Image classification data set "data" (rishabhbpd/project_rishabh_das on GitHub). Class labels (2): human, no human.

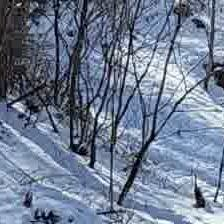
Label: no human

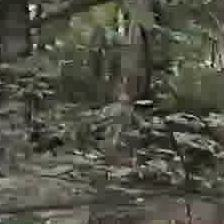
Label: no human

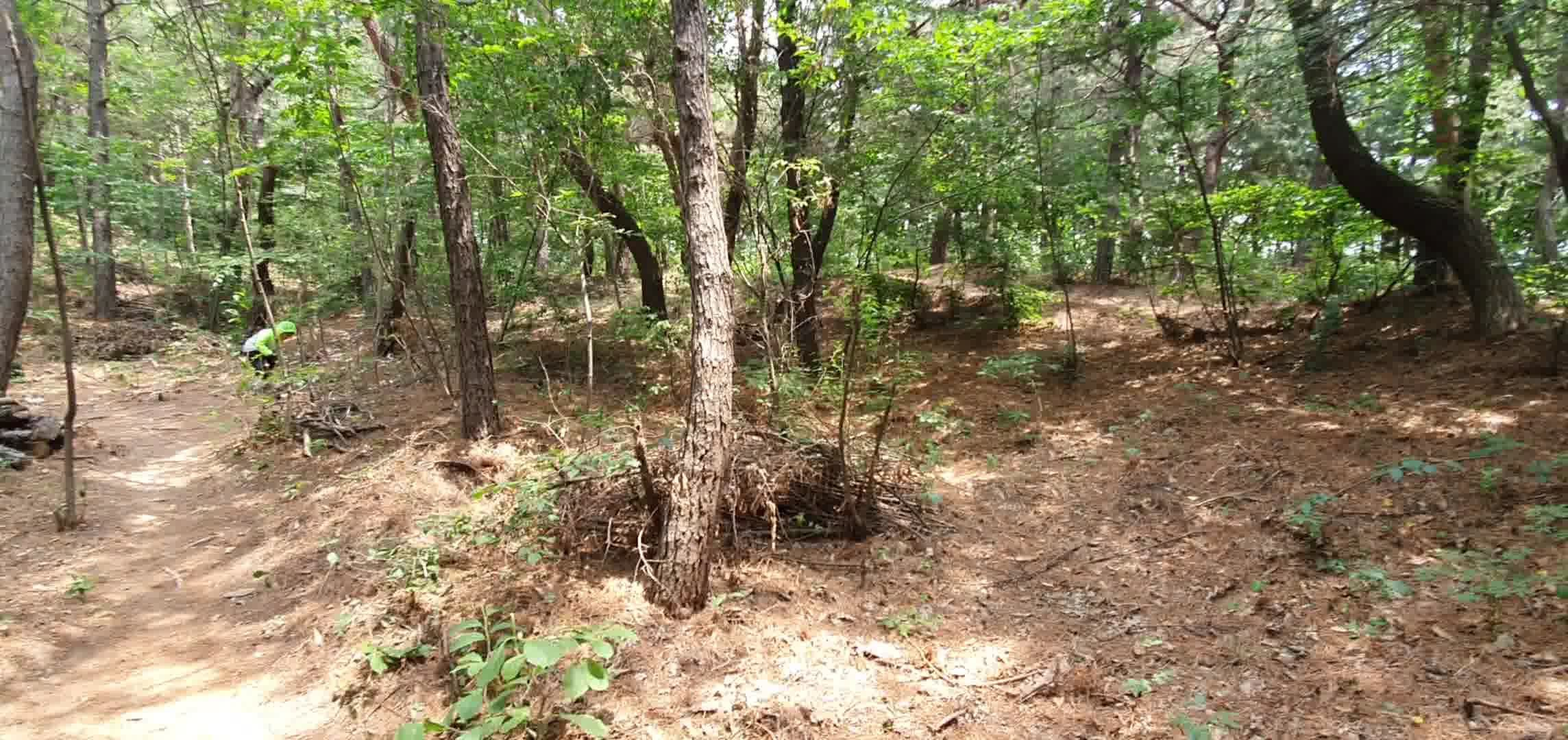
Label: human

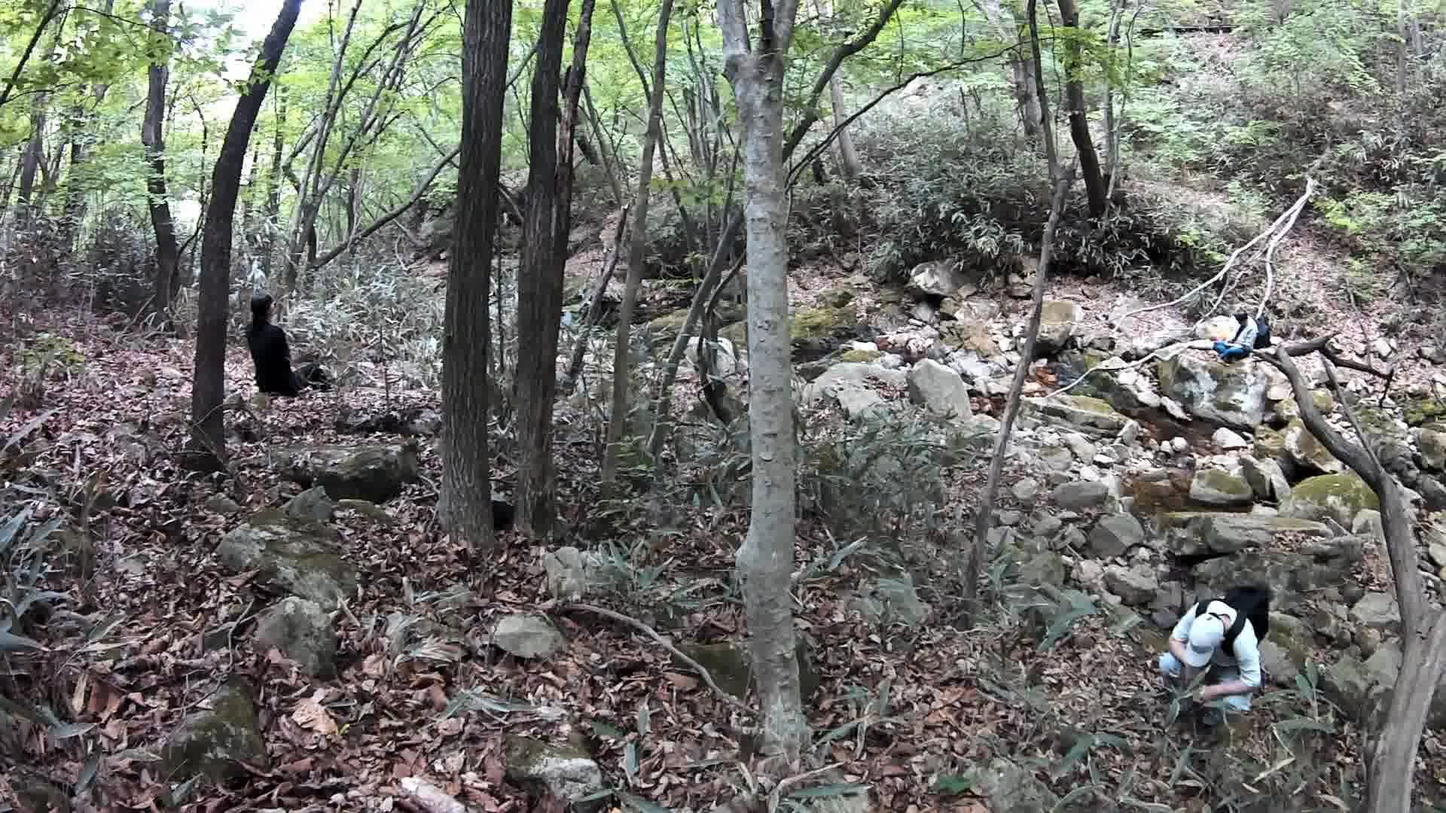
Label: human

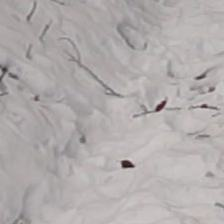
Label: no human

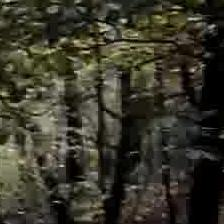
Label: no human
